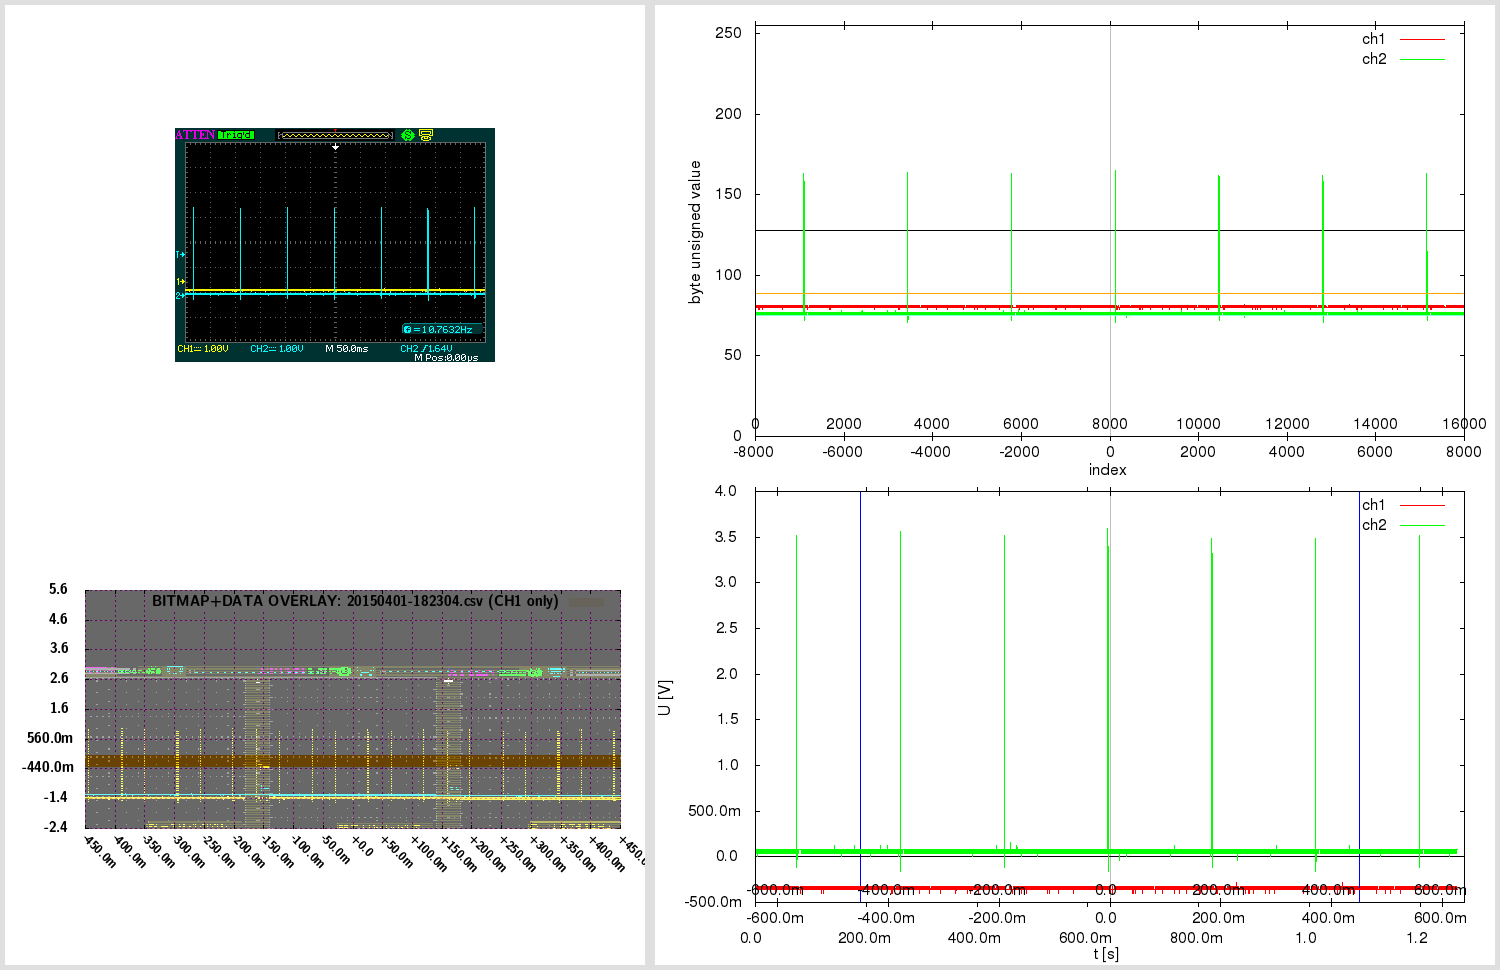

The data file committed next to this chart (first rows):
# 20150401-182304.csv [generated by /hom…
# scope data:
# Ch1 V/DIV  : 1 V ( 1V )
# Ch1 Voffset: -1.56 V ( -1.56V ) [-39]
# Ch2 V/DIV  : 1 V ( 1V )
# Ch2 Voffset: -2.12 V ( -2.12V ) [-53]
# Timebase (time/DIV)  : 50e-3 s ( 50ms …
#  { screen range 18*(t/DIV)= 900ms }
# Sampling rate (scope Acquire menu, 2CH RealTime): 12.5e3 Hz [Sa/s] ( 12.5kH…
#  {eqv.period: 80us range: 1.28s }
# Sampling interval (scope USB FlashDriv…
#  {eqv.freq: 12.4999990156251kHz range:…
# Sampling interval (screen_range/num_sa…
#  {eqv.freq: 17.7777777777778kHz }
# Time Ranges 1.28s > 900ms: assume resa…
#  { final timestep: 80e-6 / 80us {eqv.f…
# Oversample factor: 1.0 ( -- 1.422222 1…
# Time offset: 0 s ( 0s )
# Single Btn: 0 (Off); Run/Stop Btn: 1 (…
# Trigger: status= 2 (Ready); mode chang…
# Real volt ranges: ch1 (-400e-3, 0) ; ch2 (-160e-3, 3.6)
# Real voltsteps: ch1 40e-3 ; ch2 40e-3
# Number of samples in data: 16000 (ch1:…
#ssf V/DIV1 1V V/DIV2 1V T/DIV1 50ms T/D…
#ssf CH1: probe 2:10X couple 0:DC BWL 0 …
#ssf CH2: probe 2:10X couple 0:DC BWL 0 …
#ssf Trigger: level 1.64V mode 0:Auto SR…
#ssf          EdgeSlope 0:Up PulseWhen 0…
#ssf          VidPol: 1:Down VidSync: 0:…
#ssf          SlopeVertical 0:Top SlopeW…
# ------------------------
# (sample index), (ch1 raw uint), (ch2 raw uint), (time [s]), (ch1 [V]), (ch2 [V])
# ------------------------
0, 80, 77, 0, -360e-3, 80e-3
1, 80, 77, 8e-05, -360e-3, 80e-3
2, 80, 77, 0.00016, -360e-3, 80e-3
3, 80, 76, 0.00024, -360e-3, 40e-3
4, 80, 77, 0.00032, -360e-3, 80e-3
5, 80, 76, 0.0004, -360e-3, 40e-3
6, 80, 76, 0.00048, -360e-3, 40e-3
7, 80, 77, 0.00056, -360e-3, 80e-3
8, 81, 76, 0.00064, -320e-3, 40e-3
9, 80, 76, 0.00072, -360e-3, 40e-3
10, 80, 77, 0.0008, -360e-3, 80e-3
11, 80, 77, 0.00088, -360e-3, 80e-3
12, 80, 76, 0.00096, -360e-3, 40e-3
13, 80, 76, 0.00104, -360e-3, 40e-3
14, 81, 77, 0.00112, -320e-3, 80e-3
15, 80, 76, 0.0012, -360e-3, 40e-3
16, 80, 76, 0.00128, -360e-3, 40e-3
17, 80, 77, 0.00136, -360e-3, 80e-3
18, 80, 76, 0.00144, -360e-3, 40e-3
19, 80, 77, 0.00152, -360e-3, 80e-3
20, 80, 77, 0.0016, -360e-3, 80e-3
21, 80, 77, 0.00168, -360e-3, 80e-3
22, 80, 76, 0.00176, -360e-3, 40e-3
23, 80, 77, 0.00184, -360e-3, 80e-3
24, 80, 77, 0.00192, -360e-3, 80e-3
25, 80, 76, 0.002, -360e-3, 40e-3
26, 80, 76, 0.00208, -360e-3, 40e-3
27, 81, 76, 0.00216, -320e-3, 40e-3
... 15,972 more rows
